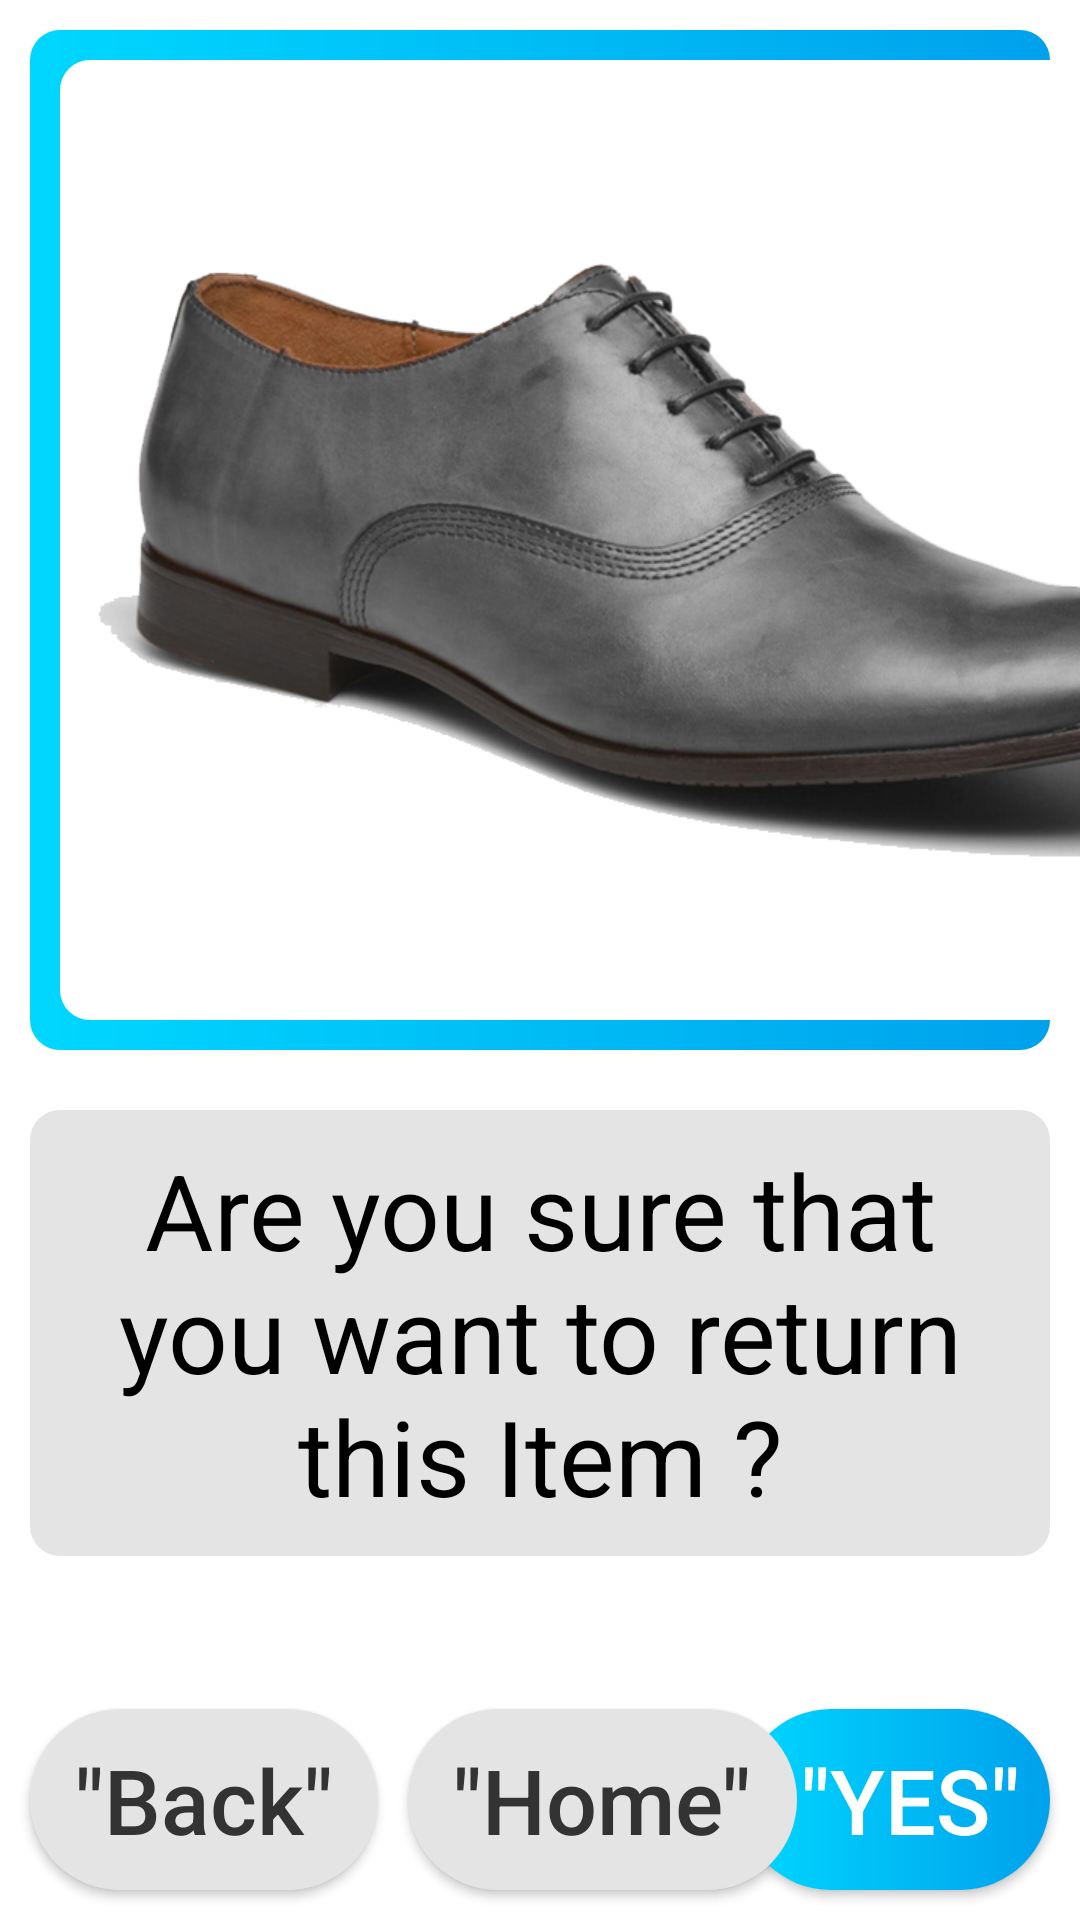

Here is an Android app screen rendered from its layout file. Give the layout XML and the strings, colors and styles it references.
<!-- AndroidManifest.xml: application theme ThemeBlue -->
<!-- res/layout/fragment_return_product.xml -->
<?xml version="1.0" encoding="utf-8"?>
<androidx.constraintlayout.widget.ConstraintLayout
    xmlns:android="http://schemas.android.com/apk/res/android"
    xmlns:app="http://schemas.android.com/apk/res-auto"
    xmlns:tools="http://schemas.android.com/tools"
    android:layout_width="match_parent"
    android:layout_height="match_parent">

    <View
        android:id="@+id/frame_item"
        android:layout_height="340dp"
        android:layout_width="match_parent"
        app:layout_constraintStart_toStartOf="parent"
        app:layout_constraintEnd_toEndOf="parent"
        app:layout_constraintTop_toTopOf="parent"
        android:layout_margin="10dp"
        android:background="@drawable/ui_grad_blue_r10_a0"/>

    <ImageView
        android:id="@+id/image_item"
        android:background="@drawable/ui_white_r10"
        android:layout_width="420dp"
        android:padding="10dp"
        android:layout_height="320dp"
        app:layout_constraintStart_toStartOf="parent"
        android:layout_margin="20dp"
        android:adjustViewBounds="true"
        app:layout_constraintTop_toTopOf="parent"
        app:srcCompat="@drawable/it_dress_man_grey" />

    <TextView
        android:id="@+id/text_price"
        android:layout_width="wrap_content"
        android:layout_height="wrap_content"
        android:padding="5dp"
        android:layout_margin="10dp"
        android:text="@string/price_old"
        app:layout_constraintStart_toEndOf="@+id/image_item"
        app:layout_constraintTop_toBottomOf="@id/line"
        android:textSize="40sp" />

    <View
        android:id="@+id/line"
        android:layout_width="500dp"
        android:layout_height="5dp"
        android:background="@drawable/ui_grad_blue_r30_a0"
        app:layout_constraintStart_toEndOf="@+id/image_item"
        app:layout_constraintTop_toBottomOf="@id/text_description"
        android:layout_marginTop="15dp"
        android:layout_marginBottom="15dp"
        android:layout_marginStart="10dp"
        android:layout_marginEnd="30dp"
        android:textSize="40sp"
        android:textColor="@color/black" />

    <TextView
        android:id="@+id/text_description"
        android:layout_width="wrap_content"
        android:layout_height="wrap_content"
        app:layout_constraintStart_toEndOf="@+id/image_item"
        app:layout_constraintTop_toTopOf="@+id/frame_item"
        android:layout_margin="15dp"
        android:text="@string/item_name"
        android:textSize="40sp" />


    <TextView
        android:id="@+id/text_rating"
        android:textAlignment="center"
        android:layout_marginTop="30dp"
        android:padding="10dp"
        android:layout_width="match_parent"
        android:layout_height="wrap_content"
        app:layout_constraintStart_toStartOf="parent"
        app:layout_constraintEnd_toEndOf="parent"
        app:layout_constraintTop_toBottomOf="@id/image_item"
        android:layout_marginEnd="10dp"
        android:layout_marginStart="10dp"
        android:background="@drawable/ui_white_r10"
        android:backgroundTint="@color/background_image"
        android:text="@string/confirmReturn"
        android:textSize="35sp"
        android:textColor="@color/black" />

    <Button
        android:id="@+id/button_return"
        android:background="@drawable/ui_grad_blue_r30_a0"
        android:drawableEnd="@drawable/ic_forward_white"
        android:paddingEnd="10dp"
        android:paddingStart="20dp"
        app:layout_constraintEnd_toEndOf="parent"
        app:layout_constraintBottom_toBottomOf="parent"
        android:layout_width="wrap_content"
        android:text="@string/yes"
        android:layout_margin="10dp"
        android:padding="10dp"
        android:textSize="30sp"
        android:textAllCaps="false"
        android:layout_height="wrap_content" />

    <Button
        android:id="@+id/button_back_selected"
        android:layout_width="wrap_content"
        android:layout_height="wrap_content"
        app:layout_constraintBottom_toBottomOf="parent"
        app:layout_constraintStart_toStartOf="parent"
        android:layout_margin="10dp"
        android:textSize="30sp"
        android:text="@string/back"
        android:textColor="@color/dark_gray"
        android:textAllCaps="false"
        android:background="@drawable/ui_white_r30"
        android:backgroundTint="@color/light_gray"
        android:drawableStart="@drawable/ic_back"
        android:padding="10dp"
        android:paddingStart="15dp"
        android:paddingEnd="15dp" />

    <Button
        android:id="@+id/button_home_selected"
        android:layout_width="wrap_content"
        android:layout_height="wrap_content"
        app:layout_constraintBottom_toBottomOf="parent"
        app:layout_constraintStart_toEndOf="@+id/button_back_selected"
        android:layout_margin="10dp"
        android:textSize="30sp"
        android:text="@string/home"
        android:textColor="@color/dark_gray"
        android:textAllCaps="false"
        android:background="@drawable/ui_white_r30"
        android:backgroundTint="@color/light_gray"
        android:padding="10dp"
        android:paddingStart="15dp"
        android:paddingEnd="15dp" />

</androidx.constraintlayout.widget.ConstraintLayout>
<!-- resources referenced by this layout -->
<resources>
  <color name="background_image">#E4E4E4</color>
  <color name="black">#000000</color>
  <color name="dark_gray">#333333</color>
  <color name="light_gray">#E4E4E4</color>
  <!-- drawable it_dress_man_grey: png bitmap (drawable, 201535 bytes) -->
  <!-- drawable ui_grad_blue_r10_a0 (drawable) -->
  <?xml version="1.0" encoding="utf-8"?>
  <shape xmlns:android="http://schemas.android.com/apk/res/android"
      android:shape="rectangle">
      <gradient
          android:startColor="@color/colorSpeechBar"
          android:endColor="@color/colorSpeechBarDraker"
          android:angle="0"
          />
      <corners android:radius="10dp" />
  </shape>
  <!-- drawable ui_grad_blue_r30_a0 (drawable) -->
  <?xml version="1.0" encoding="utf-8"?>
  <shape xmlns:android="http://schemas.android.com/apk/res/android"
      android:shape="rectangle">
      <gradient
          android:startColor="@color/colorSpeechBar"
          android:endColor="@color/colorSpeechBarDraker"
          android:angle="0"
          />
      <corners android:radius="30dp" />
  </shape>
  <!-- drawable ui_white_r10 (drawable) -->
  <?xml version="1.0" encoding="utf-8"?>
  <shape xmlns:android="http://schemas.android.com/apk/res/android">
      <solid android:color="?android:colorBackground" />
      <corners android:radius="10dp" />
  </shape>
  <!-- drawable ui_white_r30 (drawable) -->
  <?xml version="1.0" encoding="utf-8"?>
  <shape xmlns:android="http://schemas.android.com/apk/res/android">
      <solid android:color="?android:colorBackground" />
      <corners android:radius="30dp" />
  </shape>
  <string name="back">\"Back\"</string>
  <string name="confirmReturn">Are you sure that you want to return this Item ?</string>
  <string name="home">\"Home\"</string>
  <string name="item_name">item name</string>
  <string name="price_old">EUR 89.99</string>
  <string name="yes">\"YES\"</string>
  <style name="ThemeBlue" parent="Theme.MaterialComponents.Light.NoActionBar">
          <item name="android:colorBackground">@color/white</item>
          <item name="colorAccent">@color/blue_vibrant</item>
          <item name="colorPrimaryDark">@color/blue_dark</item>
          <item name="colorBackgroundFloating">@color/blue_almost_white</item>
          <item name="android:textColor">@color/white</item>
          <item name="colorButtonNormal">@color/blue</item>
          <item name="colorControlHighlight">@color/blue_almost_black</item>
          <item name="android:itemBackground">@color/blue</item>
      </style>
  <color name="colorSpeechBar">#00d7ff</color>
  <color name="colorSpeechBarDraker">#00A1EC</color>
  <color name="white">#FFFFFF</color>
  <color name="blue_vibrant">#0A54D1</color>
  <color name="blue_dark">#093179</color>
  <color name="blue_almost_white">#6694E2</color>
  <color name="blue">#0C42A0</color>
  <color name="blue_almost_black">#07255C</color>
</resources>
